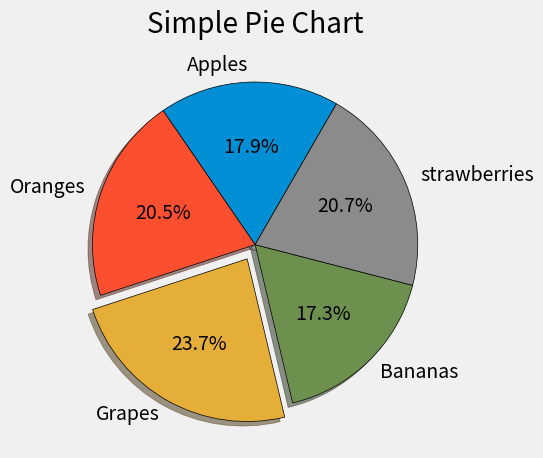

The matplotlib source for this figure:
import matplotlib.pyplot as plt

# plot style:
plt.style.use('fivethirtyeight')

slices = [7000, 8000, 9250, 6750, 8087]
labels = ['Apples', 'Oranges', 'Grapes', 'Bananas', 'strawberries']

# To emphasize on a paticular label I used "explode" argument:
explode = [0, 0, 0.1, 0, 0] # to explode 3rd item on labels list

# To add a shadow to the pie chart that makes it look like 2D graph, I passed the argument "shadow=True":
# To rotate the chart, I use the argument "startangle":
# To display the percentage of the slices, I used the arguement "autopct='%1.1f%%' "
plt.pie(slices, labels=labels, explode=explode, shadow=True, startangle=60, autopct='%1.1f%%', wedgeprops={'edgecolor': 'black'})

plt.title("Simple Pie Chart")
plt.tight_layout()
plt.show()